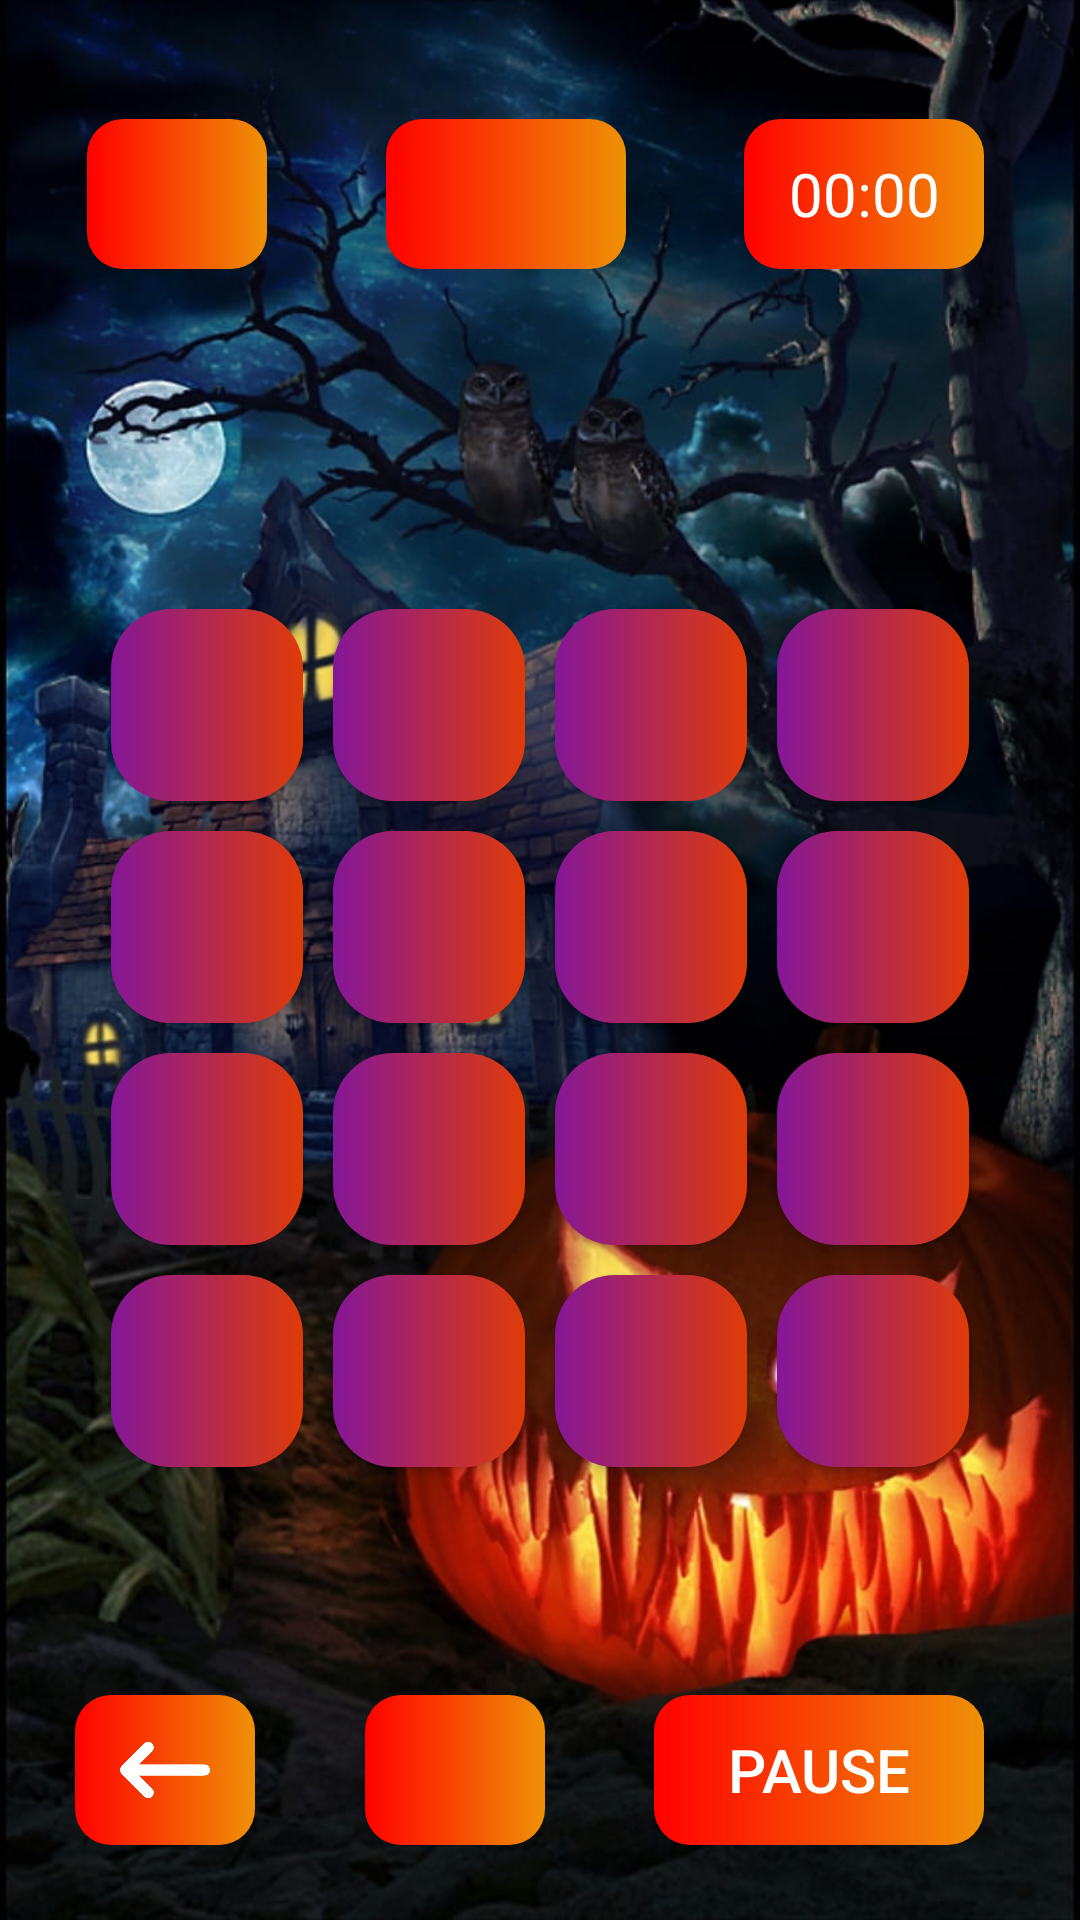

Here is an Android app screen rendered from its layout file. Give the layout XML and the strings, colors and styles it references.
<!-- AndroidManifest.xml: application theme Theme.Puzzle15_1 -->
<!-- res/layout/activity_play.xml -->
<?xml version="1.0" encoding="utf-8"?>
<androidx.constraintlayout.widget.ConstraintLayout xmlns:android="http://schemas.android.com/apk/res/android"
    android:layout_width="match_parent"
    android:layout_height="match_parent"
    xmlns:tools="http://schemas.android.com/tools"
    xmlns:app="http://schemas.android.com/apk/res-auto"
    android:background="@drawable/uimenu2"
    android:padding="25dp">

            <androidx.appcompat.widget.AppCompatImageView
                android:id="@+id/btn_exit"
                android:layout_width="60dp"
                android:layout_height="50dp"
                style="@style/MyButton2"
                app:layout_constraintBottom_toBottomOf="parent"
                android:src="@drawable/back2"
                android:padding="10dp"

                android:tint="@color/white"
                tools:ignore="MissingConstraints" />

            <Chronometer
                android:id="@+id/chronometer"
                android:layout_width="80dp"
                android:layout_height="50dp"
                android:layout_weight="2"
                style="@style/MyButton2"
                app:layout_constraintTop_toTopOf="@id/btn_volume"
                app:layout_constraintRight_toRightOf="@id/relativePlay"
                android:gravity="center"
                android:textSize="20sp"

                android:textColor="@color/white"
                tools:ignore="MissingConstraints" />
    <androidx.appcompat.widget.AppCompatImageView
        android:id="@+id/btn_volume"
        android:layout_width="60dp"
        android:layout_height="50dp"
        app:layout_constraintTop_toTopOf="parent"
        app:layout_constraintBottom_toBottomOf="parent"
        app:layout_constraintVertical_bias="0.02"
        android:layout_weight="1"
        android:layout_margin="4dp"
        android:src="@drawable/volume"
        style="@style/MyButton2"
        app:layout_constraintLeft_toLeftOf="parent"
        android:padding="5dp"
        tools:ignore="MissingConstraints" />




    <androidx.appcompat.widget.AppCompatTextView
                android:id="@+id/tv_count"
                android:layout_width="80dp"
                android:layout_height="50dp"
                android:layout_weight="2"
                style="@style/MyButton2"
        app:layout_constraintTop_toTopOf="@id/btn_volume"
                app:layout_constraintRight_toLeftOf="@id/chronometer"
               app:layout_constraintLeft_toRightOf="@id/btn_volume"
                tools:text="0"
                android:gravity="center"
                android:layout_gravity="end"
                android:textColor="@color/white"
                android:textSize="20sp"
                tools:ignore="MissingConstraints" />

            <androidx.appcompat.widget.AppCompatImageView
                android:id="@+id/restart"
                android:layout_width="60dp"
                android:layout_height="50dp"
                android:layout_weight="1"
                style="@style/MyButton2"
                android:padding="7dp"
                app:layout_constraintLeft_toLeftOf="@id/pause"
                app:layout_constraintRight_toRightOf="@id/btn_exit"
                app:layout_constraintBottom_toBottomOf="@id/btn_exit"
                android:src="@drawable/restart"
                android:tint="@color/white"
                tools:ignore="MissingConstraints" />
    <androidx.appcompat.widget.AppCompatButton
        android:id="@+id/pause"
        android:layout_width="110dp"
        android:layout_height="50dp"
        style="@style/MyButton2"
        android:text="pause"
        android:textColor="@color/white"
        app:layout_constraintRight_toRightOf="@id/relativePlay"
        app:layout_constraintBottom_toBottomOf="parent"/>

    <RelativeLayout
        android:id="@+id/relativePlay"
        android:layout_width="wrap_content"
        android:layout_height="wrap_content"
        app:layout_constraintTop_toTopOf="parent"
        app:layout_constraintBottom_toBottomOf="parent"
        app:layout_constraintRight_toRightOf="parent"
        app:layout_constraintLeft_toLeftOf="parent"
        app:layout_constraintVertical_bias="0.55"
        android:layout_marginTop="25dp">

        <androidx.appcompat.widget.AppCompatButton
            android:id="@+id/btn1"
            android:layout_width="64dp"
            android:layout_height="64dp"
            tools:text="1"
            style="@style/MyButton"/>

        <androidx.appcompat.widget.AppCompatButton
            android:id="@+id/btn2"
            android:layout_width="64dp"
            android:layout_height="64dp"
            tools:text="2"
            style="@style/MyButton"
            android:layout_toEndOf="@+id/btn1"/>

        <androidx.appcompat.widget.AppCompatButton
            android:id="@+id/btn3"
            android:layout_width="64dp"
            android:layout_height="64dp"
            tools:text="3"
            style="@style/MyButton"
            android:layout_toEndOf="@+id/btn2"/>

        <androidx.appcompat.widget.AppCompatButton
            android:id="@+id/btn4"
            android:layout_width="64dp"
            android:layout_height="64dp"
            tools:text="4"
            style="@style/MyButton"
            android:layout_toEndOf="@+id/btn3"/>

        <androidx.appcompat.widget.AppCompatButton
            android:id="@+id/btn5"
            android:layout_width="64dp"
            android:layout_height="64dp"
            tools:text="5"
            style="@style/MyButton"
            android:layout_below="@+id/btn1"/>

        <androidx.appcompat.widget.AppCompatButton
            android:id="@+id/btn6"
            android:layout_width="64dp"
            android:layout_height="64dp"
            tools:text="6"
            style="@style/MyButton"
            android:layout_toEndOf="@+id/btn1"
            android:layout_below="@+id/btn2"/>

        <androidx.appcompat.widget.AppCompatButton
            android:id="@+id/btn7"
            android:layout_width="64dp"
            android:layout_height="64dp"
            tools:text="7"
            style="@style/MyButton"
            android:layout_toEndOf="@+id/btn2"
            android:layout_below="@id/btn3"/>

        <androidx.appcompat.widget.AppCompatButton
            android:id="@+id/btn8"
            android:layout_width="64dp"
            android:layout_height="64dp"
            tools:text="8"
            style="@style/MyButton"
            android:layout_below="@+id/btn4"
            android:layout_toEndOf="@+id/btn7"/>

        <androidx.appcompat.widget.AppCompatButton
            android:id="@+id/btn9"
            android:layout_width="64dp"
            android:layout_height="64dp"
            tools:text="9"
            style="@style/MyButton"
            android:layout_below="@+id/btn5"/>

        <androidx.appcompat.widget.AppCompatButton
            android:id="@+id/btn10"
            android:layout_width="64dp"
            android:layout_height="64dp"
            tools:text="10"
            style="@style/MyButton"
            android:layout_toEndOf="@+id/btn1"
            android:layout_below="@+id/btn6"/>

        <androidx.appcompat.widget.AppCompatButton
            android:id="@+id/btn11"
            android:layout_width="64dp"
            android:layout_height="64dp"
            tools:text="11"
            style="@style/MyButton"
            android:layout_toEndOf="@+id/btn2"
            android:layout_below="@id/btn7"/>

        <androidx.appcompat.widget.AppCompatButton
            android:id="@+id/btn12"
            android:layout_width="64dp"
            android:layout_height="64dp"
            tools:text="12"
            style="@style/MyButton"
            android:layout_below="@+id/btn8"
            android:layout_toEndOf="@+id/btn7"/>

        <androidx.appcompat.widget.AppCompatButton
            android:id="@+id/btn13"
            android:layout_width="64dp"
            android:layout_height="64dp"
            tools:text="13"
            style="@style/MyButton"
            android:layout_below="@+id/btn9"/>

        <androidx.appcompat.widget.AppCompatButton
            android:id="@+id/btn14"
            android:layout_width="64dp"
            android:layout_height="64dp"
            tools:text="14"
            style="@style/MyButton"
            android:layout_toEndOf="@+id/btn1"
            android:layout_below="@+id/btn10"/>

        <androidx.appcompat.widget.AppCompatButton
            android:id="@+id/btn15"
            android:layout_width="64dp"
            android:layout_height="64dp"
            tools:text="15"
            style="@style/MyButton"
            android:layout_toEndOf="@+id/btn2"
            android:layout_below="@id/btn11"/>

        <androidx.appcompat.widget.AppCompatButton
            android:id="@+id/btn16"
            android:layout_width="64dp"
            android:layout_height="64dp"
            tools:text="16"
            style="@style/MyButton"
            android:layout_below="@+id/btn12"
            android:layout_toEndOf="@+id/btn7"/>

    </RelativeLayout>

</androidx.constraintlayout.widget.ConstraintLayout>
<!-- resources referenced by this layout -->
<resources>
  <color name="white">#FFFFFFFF</color>
  <!-- drawable back2: png bitmap (drawable, 9132 bytes) -->
  <!-- drawable uimenu2: jpg bitmap (drawable, 122248 bytes) -->
  <style name="MyButton">
          <item name="android:gravity">center</item>
          <item name="android:textSize">30sp</item>
          <item name="android:layout_margin">5dp</item>
          <item name="android:textColor">#FFF</item>
          <item name="android:textStyle">bold|italic</item>
          <item name="android:background">@drawable/bg_item</item>
          <item name="android:layout_width">65dp</item>
          <item name="android:layout_height">65dp</item>
      </style>
  <style name="MyButton2">
          <item name="android:textSize">20sp</item>
          <item name="android:background">@drawable/bg_item2</item>
          <item name="background">@drawable/bg_item</item>
      </style>
  <style name="Theme.Puzzle15_1" parent="Base.Theme.Puzzle15_1" />
  <!-- drawable bg_item (drawable) -->
  <?xml version="1.0" encoding="utf-8"?>
  <shape xmlns:android="http://schemas.android.com/apk/res/android">
      <gradient android:startColor="#851698" android:endColor="#DF3B08" />
      <corners android:radius="20dp"/>
  </shape>
  <!-- drawable bg_item2 (drawable) -->
  <?xml version="1.0" encoding="utf-8"?>
  <shape xmlns:android="http://schemas.android.com/apk/res/android">
      <gradient android:startColor="#f00" android:endColor="#EF9106" />
  
      <corners android:radius="12dp"/>
  </shape>
  <style name="Base.Theme.Puzzle15_1" parent="Theme.Material3.DayNight.NoActionBar">
  
          <item name="android:windowTranslucentStatus">true</item>
      </style>
</resources>
